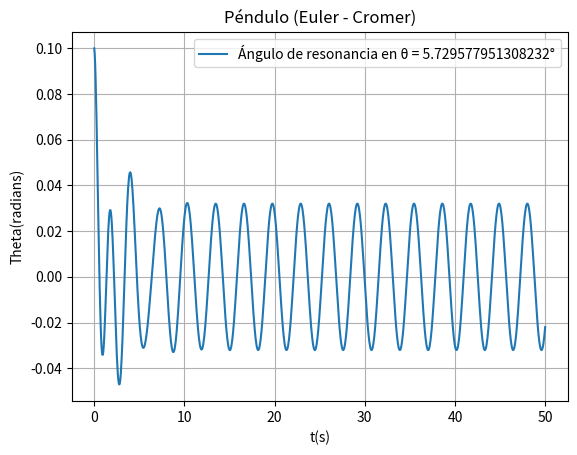

Reproduce this figure in Python.
import matplotlib.pyplot as plt
import numpy as np

#Mario Monsivais 08-03-2021
#Instrucciones para correr:
#   Para Windows, en CMD colocarse en el directorio donde se encuentra el archivo y escribir: python P11-MarioMonsivais.py
#   Para Linux, en la terminal colocarse en el direcorio donde se encuentra el archivo y escribir: python P11-MarioMonsivais.py

#Definicion grafica
plt.title("Péndulo (Euler - Cromer)")
plt.xlabel("t(s)")
plt.ylabel("Theta(radians)")
plt.grid()


#Definicion de constantes y diccionarios
g = 9.81
l = 1.0
delta = 0.05
q = 1
ti = []
wi = []
thetai = []
w = 0.0
theta = 0.1
t = 0
Fd = 0.2
wd = 2.0

#Metodo de Euler
while t < 50.0:
    ti.append(t)
    wi.append(w)
    thetai.append(theta)
    t += delta
    w = w - (g/l)*theta*delta - q*w*delta + Fd*np.sin(wd*t)*delta
    theta = theta + w*delta

#Graficacion
plt.plot(ti, thetai, label="Ángulo de resonancia en \u03B8 = " + str(0.1*180/np.pi) + "°")

#Colocacion de leyendas y mostrar grafica
plt.legend(loc="upper right")
plt.show()
